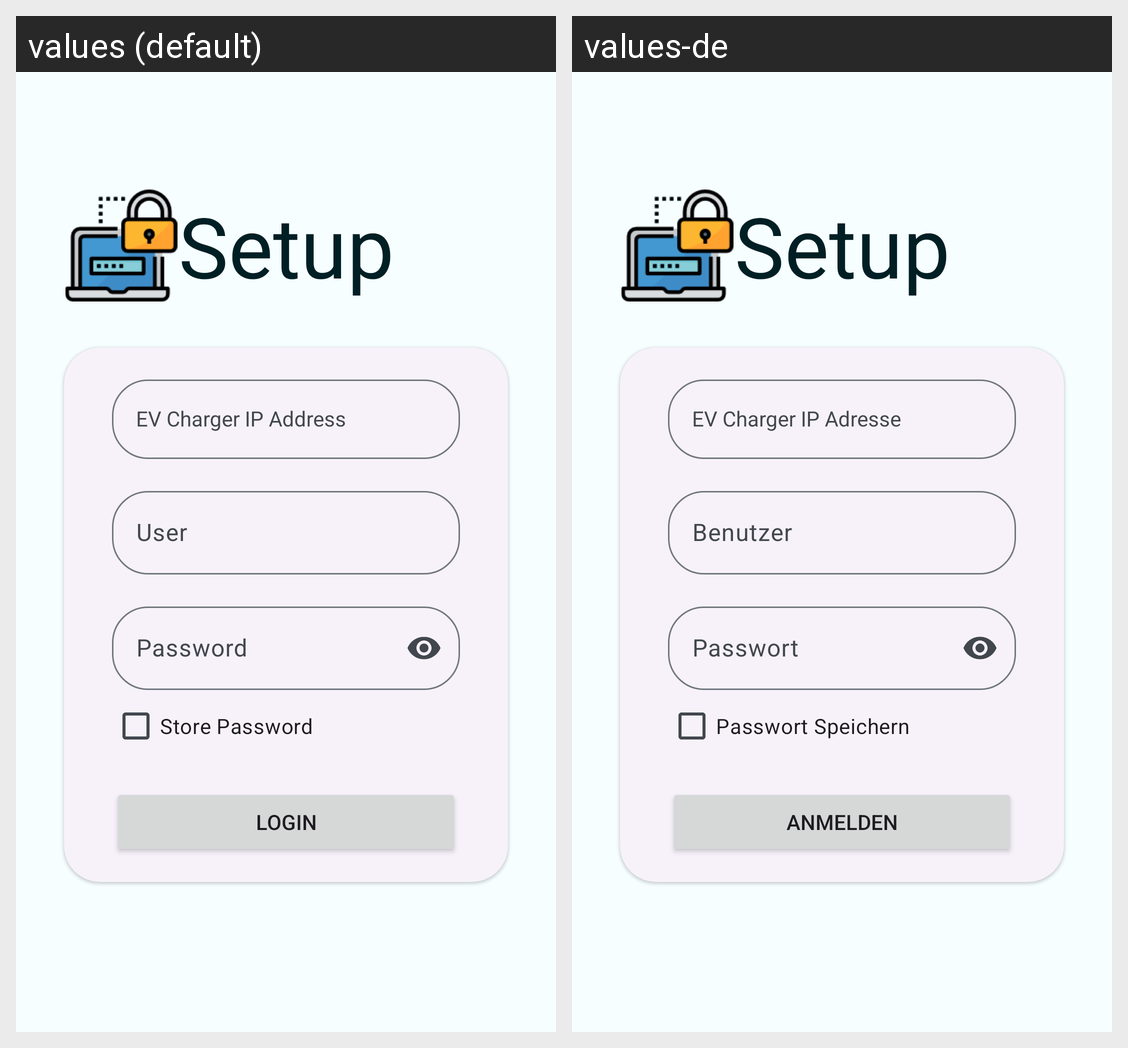

This grid shows one Android layout under two languages. Give, for every string resource on the screen, its name, the default text and each shown locale's text.
Android screen res/layout/activity_login.xml rendered under 2 locales, left to right: values (default), values-de. Device: Nexus 5 (rendered at 1080×1920; each locale shown at half size, 540×960, under a caption strip naming it); theme Theme.MyEnergy.
Strings drawn on this screen, with the default value and each locale's value (text and hints the layout hard-codes, and strings that could not be matched under every locale, appear in the picture but are not listed):

login_title_ip
  values: EV Charger IP Address
  values-de: EV Charger IP Adresse

login_title_usr
  values: User
  values-de: Benutzer

login_title_passwd
  values: Password
  values-de: Passwort

store_password
  values: Store Password
  values-de: Passwort Speichern

lbl_login
  values: Login
  values-de: Anmelden

title_setup
  values: Setup
  values-de: Setup
